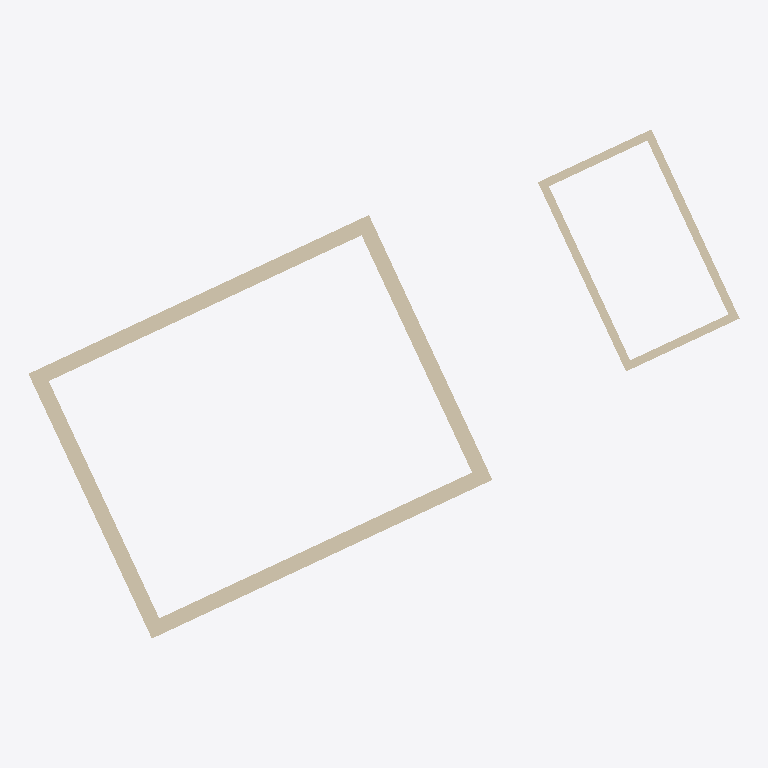
Plan cut of the same IFC building model at storey 'Plafond' (level 2.50 m, cut at 3.90 m), seen from above with north up, elements coloured by IFC class: 8 walls (beige). Cut surfaces are drawn darker.
Extent 17.0 m × 12.2 m × 2.8 m (x, y, z). Storeys (2): RDC at 0.00 m; Plafond at 2.50 m. Elements (12): 8 IfcWallStandardCase, 2 IfcDoor, 2 IfcWindow.

HEADER;
FILE_DESCRIPTION(('ViewDefinition [CoordinationView]'),'2;1');
FILE_NAME('','2026-11-27T13:18:17',(''),(''),'IfcOpenShell 0.9.0post1+b5e509b','IfcOpenShell 0.9.0post1+b5e509b','');
FILE_SCHEMA(('IFC2X3'));
ENDSEC;
DATA;
#17=IFCPROJECT('08gjfZZkrT$RwYfbRssck8',#5,'Pavillon d''essai Plan2CPE (mm)',$,$,$,$,(#15),#13);
#22=IFCSITE('3YjcOjKXHTLevd7wPv18OA',#5,'Terrain',$,$,#21,$,$,.ELEMENT.,$,$,$,$,$);
#28=IFCBUILDING('3KrkIPnNvL7fVdpCsre0WH',#5,'Pavillon',$,$,#27,$,$,.ELEMENT.,$,$,$);
#34=IFCBUILDINGSTOREY('11AZa4NErUgAzrU3edxtel',#5,'RDC',$,$,#33,$,$,.ELEMENT.,0.0);
#39=IFCBUILDINGSTOREY('2IoM4rtR5TIwhF5$odllRc',#5,'Plafond',$,$,#38,$,$,.ELEMENT.,2500.0);
#53=IFCWALLSTANDARDCASE('08RQD4DqbQ8P0J9zlzjYcF',#5,'Mur sud',$,$,#44,#52,$);
#79=IFCWALLSTANDARDCASE('3xS2EpJv5HCPAHzYSC24WC',#5,'Mur nord',$,$,#70,#78,$);
#92=IFCWALLSTANDARDCASE('0VSIoFG65UzOFZ2Z06$z92',#5,'Mur ouest',$,$,#83,#91,$);
#66=IFCWALLSTANDARDCASE('0EOVay48fLhxQt4gDhE5wD',#5,'Mur est',$,$,#57,#65,$);
#202=IFCWALLSTANDARDCASE('1KbgdPCM1Q0Rv_vt6yE5zu',#5,'Abri est',$,$,#193,#201,$);
#228=IFCWALLSTANDARDCASE('0eeiCKEz9M2g8uVyBNgamJ',#5,'Abri ouest',$,$,#219,#227,$);
#189=IFCWALLSTANDARDCASE('2OiktyiazOsxM3sxKCcM3$',#5,'Abri sud',$,$,#180,#188,$);
#215=IFCWALLSTANDARDCASE('1HiAPHmJvRAP1GO4GH52yg',#5,'Abri nord',$,$,#206,#214,$);
ENDSEC;
